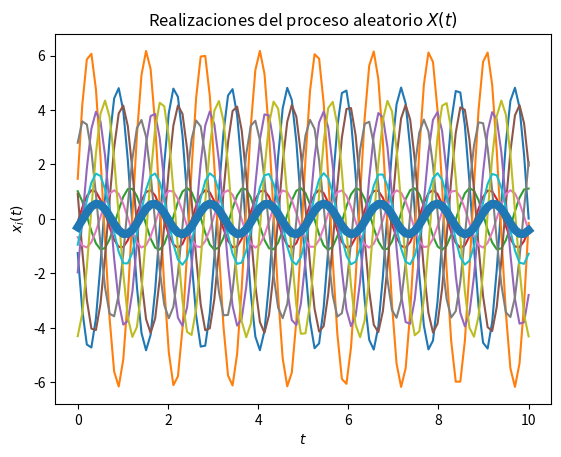
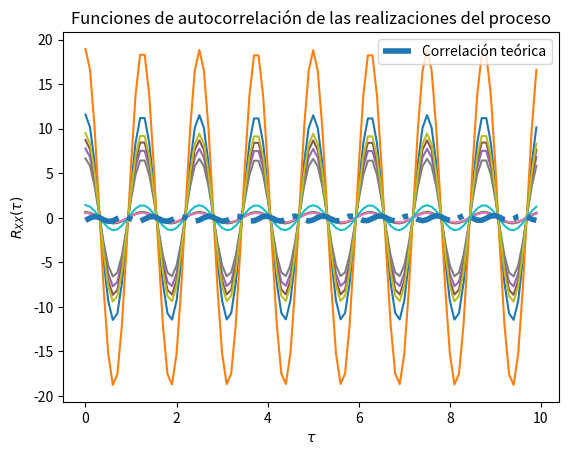

Here is the Python script that generated these plots, in order:
# Base para la solución del Laboratorio 4

# Los parámetros T, t_final y N son elegidos arbitrariamente

import numpy as np
from scipy import stats
import matplotlib.pyplot as plt

# Variables aleatorias A y Z
vaA = stats.norm(0, np.sqrt(10))
vaZ = stats.norm(0, np.sqrt(10))

# Creación del vector de tiempo
T = 100			# número de elementos
t_final = 10	# tiempo en segundos
t = np.linspace(0, t_final, T)

#Constante real w0
w0 = 5

# Inicialización del proceso aleatorio X(t) con N realizaciones
N = 10
X_t = np.empty((N, len(t)))	# N funciones del tiempo x(t) con T puntos

# Creación de las muestras del proceso x(t) (A y Z independientes)
for i in range(N):
	A = vaA.rvs()
	Z = vaZ.rvs()
	x_t = (A * np.cos(w0*t)) + (Z*np.sin(w0*t))
	X_t[i,:] = x_t
	plt.plot(t, x_t)

# Promedio de las N realizaciones en cada instante (cada punto en t)
P = [np.mean(X_t[:,i]) for i in range(len(t))]
plt.plot(t, P, lw=6)

# Mostrar las realizaciones, y su promedio calculado y teórico
plt.title('Realizaciones del proceso aleatorio $X(t)$')
plt.xlabel('$t$')
plt.ylabel('$x_i(t)$')
plt.show()

# T valores de desplazamiento tau
desplazamiento = np.arange(T)
taus = desplazamiento/t_final

# Inicialización de matriz de valores de correlación para las N funciones
corr = np.empty((N, len(desplazamiento)))

# Nueva figura para la autocorrelación
plt.figure()

# Cálculo de correlación para cada valor de tau
for n in range(N):
	for i, tau in enumerate(desplazamiento):
		corr[n, i] = np.correlate(X_t[n,:], np.roll(X_t[n,:], tau))/T
	plt.plot(taus, corr[n,:])


# Valor teórico de correlación
Rxx = P*np.cos(w0*taus)

# Gráficas de correlación para cada realización y la
plt.plot(taus, Rxx, '-.', lw=4, label='Correlación teórica')
plt.title('Funciones de autocorrelación de las realizaciones del proceso')
plt.xlabel(r'$\tau$')
plt.ylabel(r'$R_{XX}(\tau)$')
plt.legend()
plt.show()